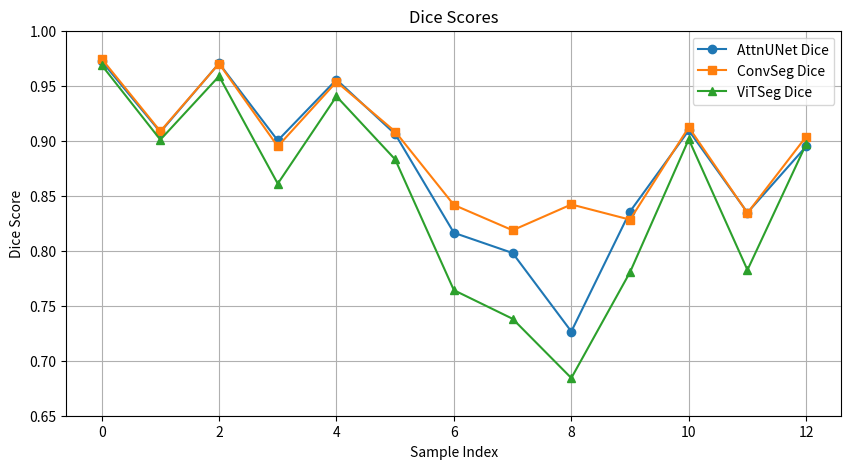

Write the Python code that produced this figure.
import numpy as np
import matplotlib.pyplot as plt

dice_scores1 = np.array([
    0.9723077,
    0.9078914,
    0.9703501,
    0.90021104,
    0.9555506,
    0.9060197,
    0.81629777,
    0.7979219,
    0.72656524,
    0.8356327,
    0.9093802,
    0.8346007,
    0.8948825
])

dice_scores2 = np.array([
    0.974501,
    0.90860415,
    0.9701618,
    0.8948348,
    0.95353776,
    0.90829694,
    0.84161204,
    0.8185945,
    0.8420479,
    0.8282315,
    0.912257,
    0.8343015,
    0.90371466
])

dice_scores3 = np.array([
    0.96879244, 0.9008999, 0.9586724, 0.86094606, 0.9403242, 0.88299036,
    0.76414, 0.73810077, 0.6842463, 0.78051645, 0.90128654, 0.78250253,
    0.89690316
])

plt.figure(figsize=(10, 5))
plt.plot(dice_scores1, marker='o', label='AttnUNet Dice')
plt.plot(dice_scores2, marker='s', label='ConvSeg Dice')
plt.plot(dice_scores3, marker='^', label='ViTSeg Dice')
plt.title('Dice Scores')
plt.xlabel('Sample Index')
plt.ylabel('Dice Score')
plt.ylim(0.65, 1)
plt.grid(True)
plt.legend()
plt.show()


# dice_scores1 = np.array([
#     0.9723077,
#     0.9078914,
#     0.9703501,
#     0.90021104,
#     0.9555506,
#     0.9060197,
#     0.81629777,
#     0.7979219,
#     0.72656524,
#     0.8356327,
#     0.9093802,
#     0.8346007,
#     0.8948825
# ])

# dice_scores2 = np.array([
#     0.974501,
#     0.90860415,
#     0.9701618,
#     0.8948348,
#     0.95353776,
#     0.90829694,
#     0.84161204,
#     0.8185945,
#     0.8420479,
#     0.8282315,
#     0.912257,
#     0.8343015,
#     0.90371466
# ])

# plt.figure(figsize=(10, 5))
# plt.plot(dice_scores1, marker='o', label='Pretrain Dice')
# plt.plot(dice_scores2, marker='s', label='Finetune Dice')
# plt.title('Dice Scores')
# plt.xlabel('Sample Index')
# plt.ylabel('Dice Score')
# plt.ylim(0.65, 1)
# plt.grid(True)
# plt.legend()